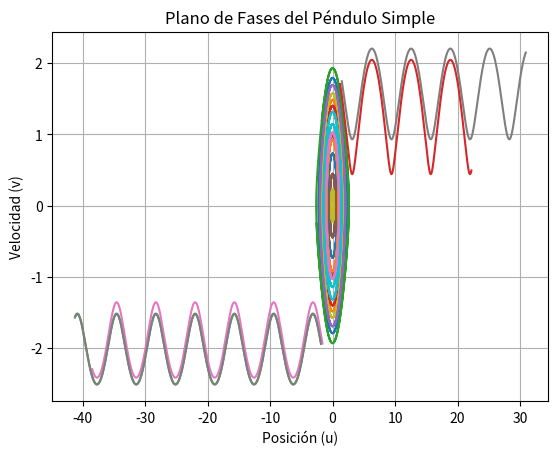

Here is the Python script that generated this plot:
from cmath import sin
import matplotlib.pyplot as plt
import numpy as np

def runge_kutta_4_sistemas(f1, f2, t, u, v, h, n):
    '''
    Función que implementa el método de Runge-Kutta de orden 4 para resolver un sistema de EDOs de primer orden
    '''
    u_vals = []
    v_vals = []
    for i in range(n):
        k11 = f1(t, u, v)
        k12 = f2(t, u, v)
        k21 = f1(t + (h/2), u + ((h/2) * k11), v + ((h/2) * k12))
        k22 = f2(t + (h/2), u + ((h/2) * k11), v + ((h/2) * k12))
        k31 = f1(t + (h/2), u + ((h/2) * k21), v + ((h/2) * k22))
        k32 = f2(t + (h/2), u + ((h/2) * k21), v + ((h/2) * k22))
        k41 = f1(t + h, u + (h * k31), v + (h * k32))
        k42 = f2(t + h, u + (h * k31), v + (h * k32))

        t = t + h 
        u = u + (h/6) * (k11 + (2 * k21) + (2 * k31) + k41)
        v = v + (h/6) * (k12 + (2 * k22) + (2 * k32) + k42)
        u_vals.append(u)
        v_vals.append(v)
    return u_vals, v_vals

def f1(t, u, v):
    '''
    Aquí se define la primera EDO de orden 1 del sistema (para posición)
    '''
    return v

def f2(t, u, v):
    '''
    Aquí se define la segunda EDO de orden 1 del sistema (para velocidad)
    '''
    c = 0.0  # Ajusta este valor según tus necesidades
    k = 1.0  # Ajusta este valor según tus necesidades
    return (-c*v) - (k*np.sin(u))

def generar_datos_iniciales(n):
    '''
    Función que genera n datos iniciales aleatorios entre -2 y 2
    '''
    datos_iniciales = []
    for _ in range(n):
        u0 = np.random.uniform(-2, 2)
        v0 = np.random.uniform(-2, 2)
        datos_iniciales.append((u0, v0))

    return datos_iniciales

def plot_plano_fases(f1, f2, t, datos, h, n):
    '''
    Función que grafica el plano de fases
    '''
    for u0, v0 in datos:
        # Aplicamos el método de Runge-Kutta de orden 4 para resolver el sistema de EDOs de primer orden
        u_vals, v_vals = runge_kutta_4_sistemas(f1, f2, t, u0, v0, h, n)
        # Graficamos
        plt.plot(u_vals, v_vals)

    plt.xlabel('Posición (u)')
    plt.ylabel('Velocidad (v)')
    plt.title('Plano de Fases del Péndulo Simple')
    plt.grid(True)
    plt.show()

# DATOS
# -----
# Rango de t (tiempo)
t_inicial = 0
t_final = 20
# Número de subintervalos que nos permite calcular el valor de h (paso)
n = 1000
h = (t_final - t_inicial)/n

# Generar 20 soluciones con datos iniciales aleatorios
datos_iniciales = generar_datos_iniciales(20)

# Graficar el plano de fases con las 20 soluciones
plot_plano_fases(f1, f2, t_inicial, datos_iniciales, h, n)